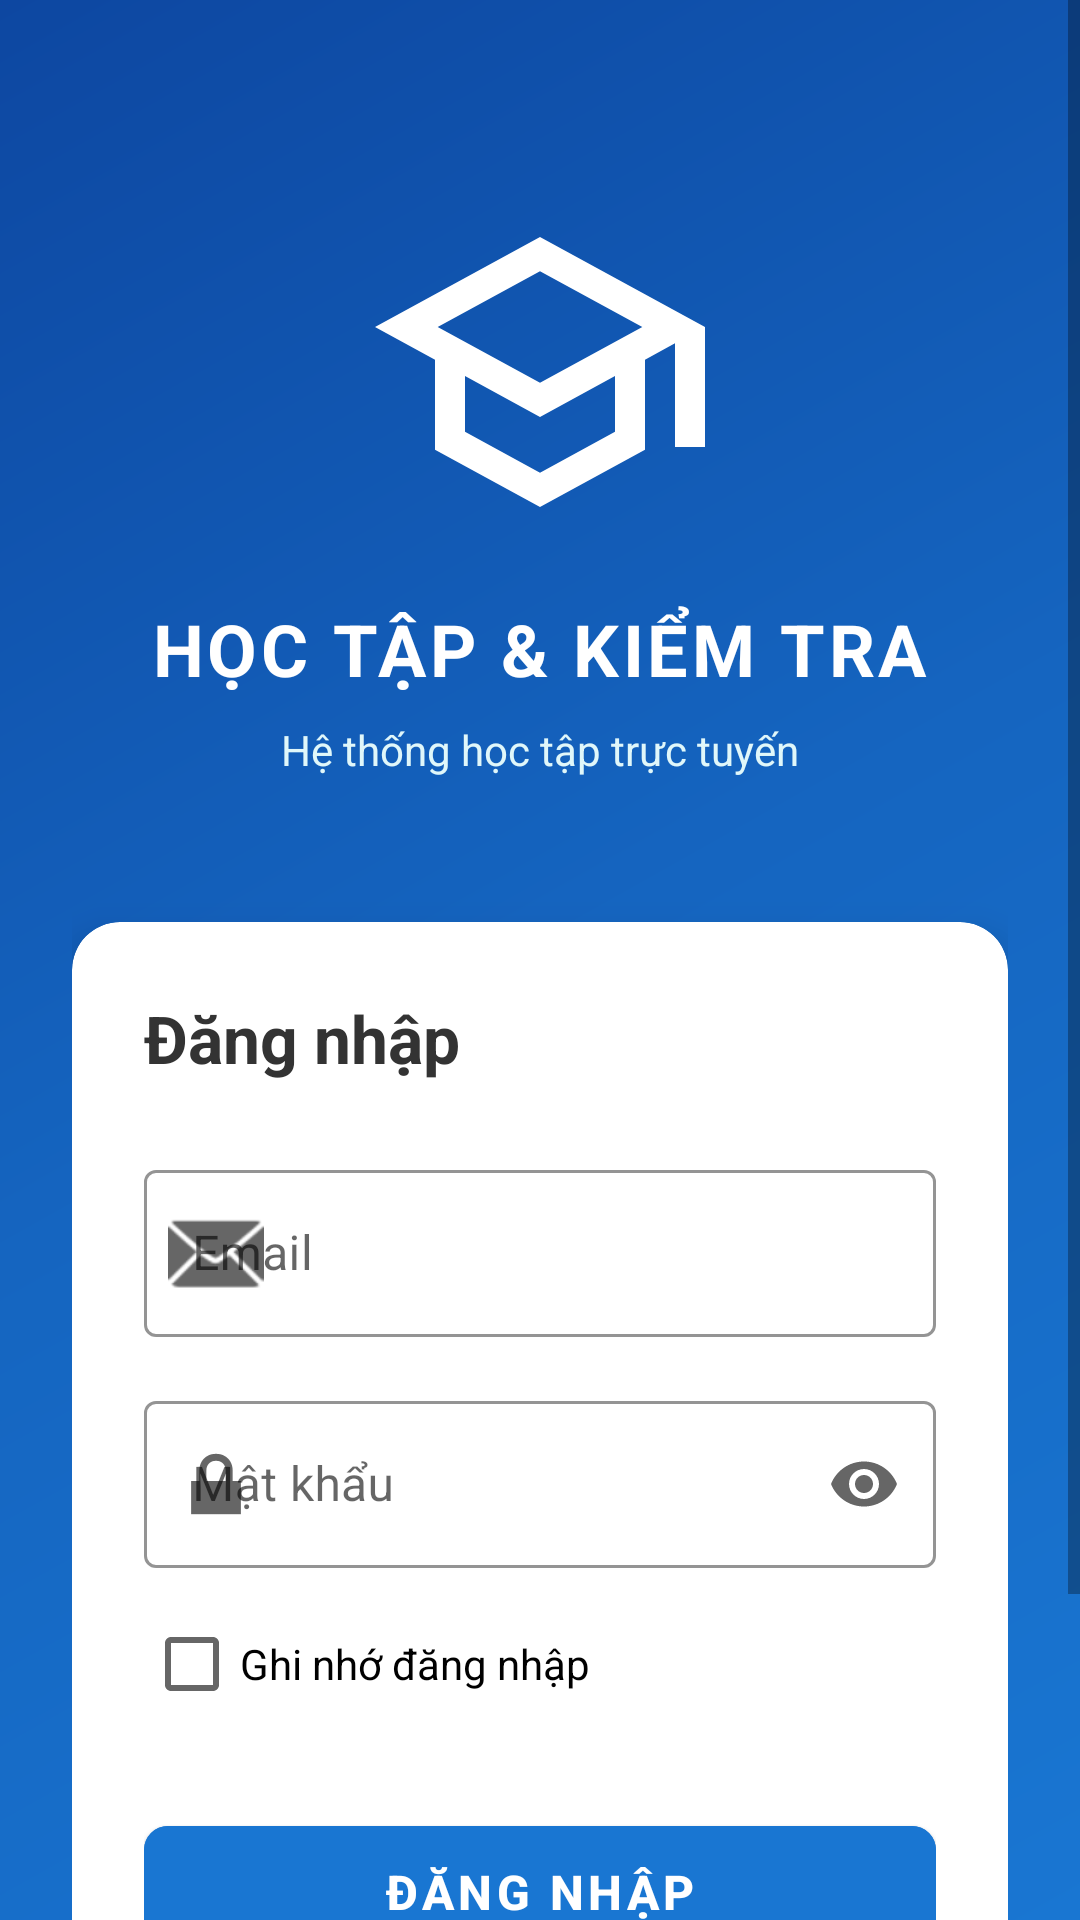

Reconstruct the res/layout file that produces this screen, plus the resources it refers to.
<!-- AndroidManifest.xml: application theme Theme.HocTap_KiemTra_App -->
<!-- res/layout/activity_login.xml -->
<?xml version="1.0" encoding="utf-8"?>
<ScrollView xmlns:android="http://schemas.android.com/apk/res/android"
    xmlns:app="http://schemas.android.com/apk/res-auto"
    android:layout_width="match_parent"
    android:layout_height="match_parent"
    android:fillViewport="true"
    android:background="@drawable/gradient_background">

    <LinearLayout
        android:layout_width="match_parent"
        android:layout_height="wrap_content"
        android:orientation="vertical"
        android:gravity="center"
        android:padding="24dp">

        
        <ImageView
            android:layout_width="120dp"
            android:layout_height="120dp"
            android:src="@drawable/ic_school"
            android:layout_marginTop="40dp"
            android:layout_marginBottom="16dp"/>

        <TextView
            android:layout_width="wrap_content"
            android:layout_height="wrap_content"
            android:text="HỌC TẬP &amp; KIỂM TRA"
            android:textSize="24sp"
            android:textStyle="bold"
            android:textColor="@android:color/white"
            android:letterSpacing="0.05"
            android:layout_marginBottom="8dp"/>

        <TextView
            android:layout_width="wrap_content"
            android:layout_height="wrap_content"
            android:text="Hệ thống học tập trực tuyến"
            android:textSize="14sp"
            android:textColor="#E0F7FA"
            android:layout_marginBottom="48dp"/>

        
        <androidx.cardview.widget.CardView
            android:layout_width="match_parent"
            android:layout_height="wrap_content"
            app:cardCornerRadius="16dp"
            app:cardElevation="8dp"
            android:layout_marginBottom="24dp">

            <LinearLayout
                android:layout_width="match_parent"
                android:layout_height="wrap_content"
                android:orientation="vertical"
                android:padding="24dp">

                <TextView
                    android:layout_width="wrap_content"
                    android:layout_height="wrap_content"
                    android:text="Đăng nhập"
                    android:textSize="22sp"
                    android:textStyle="bold"
                    android:textColor="#333333"
                    android:layout_marginBottom="24dp"/>

                
                <com.google.android.material.textfield.TextInputLayout
                    android:layout_width="match_parent"
                    android:layout_height="wrap_content"
                    android:hint="Email"
                    app:startIconDrawable="@android:drawable/ic_dialog_email"
                    app:boxStrokeColor="#1976D2"
                    app:hintTextColor="#1976D2"
                    style="@style/Widget.MaterialComponents.TextInputLayout.OutlinedBox"
                    android:layout_marginBottom="16dp">

                    <com.google.android.material.textfield.TextInputEditText
                        android:id="@+id/etEmail"
                        android:layout_width="match_parent"
                        android:layout_height="wrap_content"
                        android:inputType="textEmailAddress"
                        android:textSize="16sp"/>
                </com.google.android.material.textfield.TextInputLayout>

                
                <com.google.android.material.textfield.TextInputLayout
                    android:layout_width="match_parent"
                    android:layout_height="wrap_content"
                    android:hint="Mật khẩu"
                    app:startIconDrawable="@android:drawable/ic_lock_lock"
                    app:endIconMode="password_toggle"
                    app:boxStrokeColor="#1976D2"
                    app:hintTextColor="#1976D2"
                    style="@style/Widget.MaterialComponents.TextInputLayout.OutlinedBox"
                    android:layout_marginBottom="8dp">

                    <com.google.android.material.textfield.TextInputEditText
                        android:id="@+id/etPassword"
                        android:layout_width="match_parent"
                        android:layout_height="wrap_content"
                        android:inputType="textPassword"
                        android:textSize="16sp"/>
                </com.google.android.material.textfield.TextInputLayout>

                
                <CheckBox
                    android:id="@+id/cbRememberMe"
                    android:layout_width="wrap_content"
                    android:layout_height="wrap_content"
                    android:text="Ghi nhớ đăng nhập"
                    android:textSize="14sp"
                    android:layout_marginBottom="24dp"/>

                
                <com.google.android.material.button.MaterialButton
                    android:id="@+id/btnLogin"
                    android:layout_width="match_parent"
                    android:layout_height="56dp"
                    android:text="Đăng nhập"
                    android:textSize="16sp"
                    android:textStyle="bold"
                    app:cornerRadius="8dp"
                    android:backgroundTint="#1976D2"/>

                
                <ProgressBar
                    android:id="@+id/progressBar"
                    android:layout_width="wrap_content"
                    android:layout_height="wrap_content"
                    android:layout_gravity="center"
                    android:layout_marginTop="16dp"
                    android:visibility="gone"/>

            </LinearLayout>
        </androidx.cardview.widget.CardView>

        
        <TextView
            android:layout_width="wrap_content"
            android:layout_height="wrap_content"
            android:text="© 2025 Hệ thống học tập trực tuyến"
            android:textSize="12sp"
            android:textColor="@android:color/white"
            android:layout_marginTop="24dp"/>

    </LinearLayout>
</ScrollView>
<!-- resources referenced by this layout -->
<resources>
  <!-- drawable gradient_background (drawable) -->
  <?xml version="1.0" encoding="utf-8"?>
  <shape xmlns:android="http://schemas.android.com/apk/res/android"
      android:shape="rectangle">
  
      <gradient
          android:startColor="#1976D2"
          android:centerColor="#1565C0"
          android:endColor="#0D47A1"
          android:angle="135"/>
  
  </shape>
  <!-- drawable ic_school (drawable) -->
  <?xml version="1.0" encoding="utf-8"?>
  <vector xmlns:android="http://schemas.android.com/apk/res/android"
      android:width="24dp"
      android:height="24dp"
      android:viewportWidth="24"
      android:viewportHeight="24">
  
      <path
          android:fillColor="#FFFFFF"
          android:pathData="M12,3L1,9l4,2.18v6L12,21l7,-3.82v-6l2,-1.09V17h2V9L12,3zM18.82,9L12,12.72 5.18,9 12,5.28 18.82,9zM17,15.99l-5,2.73 -5,-2.73v-3.72L12,15l5,-2.73v3.72z"/>
  </vector>
  <style name="Theme.HocTap_KiemTra_App" parent="Theme.MaterialComponents.Light.NoActionBar">
          <item name="colorPrimary">#1976D2</item>
          <item name="colorPrimaryDark">#0D47A1</item>
          <item name="colorAccent">#FF9800</item>
          <item name="android:statusBarColor">#0D47A1</item>
      </style>
</resources>
